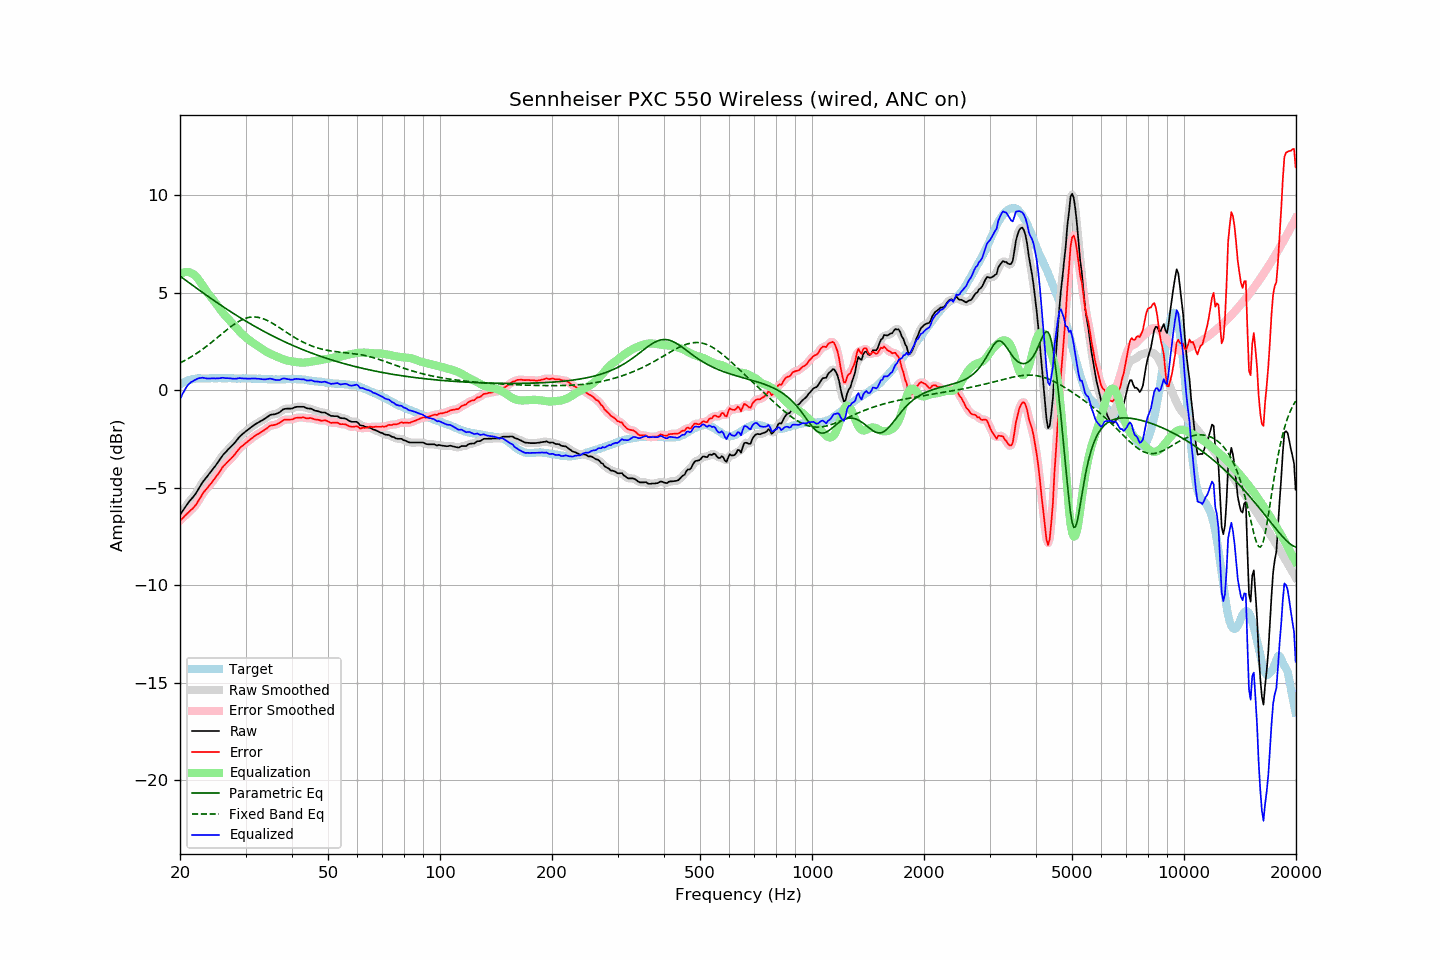

The data file committed next to this chart (first rows):
frequency, raw, error, smoothed, error_smoothed, equalization, parametric_eq, fixed_band_eq, equalized_raw, equalized_smoothed, target
20.00, -6.40, -6.68, -6.40, -6.68, 5.93, 5.84, 1.39, -0.46, -0.47, 0.28
20.20, -6.28, -6.61, -6.27, -6.61, 5.98, 5.78, 1.43, -0.29, -0.29, 0.33
20.40, -6.15, -6.54, -6.15, -6.53, 6.02, 5.72, 1.48, -0.13, -0.13, 0.38
20.61, -6.03, -6.44, -6.03, -6.45, 6.05, 5.66, 1.52, 0.02, 0.02, 0.41
20.81, -5.90, -6.37, -5.91, -6.37, 6.06, 5.60, 1.56, 0.15, 0.15, 0.46
21.02, -5.79, -6.29, -5.79, -6.29, 6.05, 5.54, 1.61, 0.27, 0.26, 0.50
21.23, -5.69, -6.21, -5.68, -6.21, 6.03, 5.48, 1.66, 0.35, 0.35, 0.52
21.44, -5.58, -6.13, -5.59, -6.13, 6.00, 5.42, 1.71, 0.41, 0.41, 0.54
21.66, -5.50, -6.06, -5.49, -6.05, 5.96, 5.36, 1.76, 0.46, 0.46, 0.56
21.87, -5.39, -5.97, -5.39, -5.97, 5.90, 5.30, 1.81, 0.51, 0.51, 0.57
22.09, -5.27, -5.87, -5.27, -5.86, 5.82, 5.24, 1.86, 0.55, 0.55, 0.59
22.31, -5.13, -5.74, -5.14, -5.74, 5.72, 5.18, 1.92, 0.59, 0.58, 0.60
22.54, -5.00, -5.60, -5.00, -5.60, 5.61, 5.12, 1.98, 0.61, 0.61, 0.60
22.76, -4.86, -5.47, -4.86, -5.46, 5.49, 5.06, 2.03, 0.63, 0.63, 0.60
22.99, -4.73, -5.32, -4.73, -5.33, 5.36, 5.00, 2.09, 0.64, 0.63, 0.59
23.22, -4.62, -5.21, -4.62, -5.21, 5.24, 4.95, 2.15, 0.62, 0.62, 0.59
23.45, -4.51, -5.10, -4.51, -5.10, 5.12, 4.89, 2.21, 0.60, 0.61, 0.59
23.69, -4.42, -5.02, -4.41, -5.01, 5.01, 4.83, 2.28, 0.59, 0.60, 0.60
23.92, -4.30, -4.90, -4.31, -4.91, 4.90, 4.77, 2.34, 0.60, 0.60, 0.60
24.16, -4.20, -4.81, -4.20, -4.81, 4.80, 4.71, 2.41, 0.60, 0.60, 0.61
24.40, -4.09, -4.71, -4.10, -4.71, 4.70, 4.66, 2.47, 0.60, 0.60, 0.62
24.65, -3.99, -4.59, -3.99, -4.60, 4.59, 4.60, 2.54, 0.60, 0.60, 0.61
24.89, -3.88, -4.49, -3.88, -4.49, 4.48, 4.54, 2.61, 0.60, 0.60, 0.61
25.14, -3.76, -4.37, -3.76, -4.38, 4.36, 4.49, 2.67, 0.60, 0.60, 0.61
25.39, -3.64, -4.26, -3.64, -4.26, 4.25, 4.43, 2.74, 0.61, 0.61, 0.62
25.65, -3.53, -4.14, -3.52, -4.13, 4.14, 4.37, 2.81, 0.61, 0.62, 0.62
25.91, -3.40, -4.00, -3.41, -4.01, 4.03, 4.32, 2.88, 0.63, 0.62, 0.61
26.16, -3.29, -3.90, -3.30, -3.91, 3.93, 4.26, 2.95, 0.63, 0.62, 0.60
26.43, -3.22, -3.82, -3.21, -3.81, 3.83, 4.21, 3.02, 0.61, 0.62, 0.60
26.69, -3.13, -3.73, -3.12, -3.73, 3.74, 4.15, 3.08, 0.61, 0.61, 0.60
26.96, -3.04, -3.65, -3.04, -3.65, 3.65, 4.10, 3.15, 0.61, 0.61, 0.61
27.23, -2.96, -3.57, -2.96, -3.57, 3.56, 4.05, 3.21, 0.60, 0.60, 0.61
27.50, -2.88, -3.49, -2.88, -3.49, 3.47, 3.99, 3.27, 0.59, 0.59, 0.61
27.77, -2.79, -3.40, -2.79, -3.40, 3.38, 3.94, 3.33, 0.58, 0.58, 0.60
28.05, -2.70, -3.30, -2.70, -3.30, 3.29, 3.89, 3.39, 0.58, 0.58, 0.60
28.33, -2.60, -3.19, -2.60, -3.19, 3.19, 3.84, 3.44, 0.59, 0.59, 0.59
28.62, -2.50, -3.09, -2.50, -3.09, 3.10, 3.78, 3.49, 0.60, 0.60, 0.59
28.90, -2.40, -2.99, -2.40, -2.99, 3.01, 3.73, 3.54, 0.62, 0.61, 0.60
29.19, -2.32, -2.90, -2.32, -2.91, 2.93, 3.68, 3.58, 0.61, 0.61, 0.59
29.48, -2.24, -2.85, -2.24, -2.84, 2.85, 3.63, 3.62, 0.60, 0.60, 0.61
29.78, -2.18, -2.77, -2.17, -2.77, 2.77, 3.58, 3.66, 0.59, 0.60, 0.59
30.08, -2.11, -2.71, -2.11, -2.71, 2.70, 3.53, 3.69, 0.59, 0.59, 0.60
30.38, -2.05, -2.64, -2.05, -2.64, 2.63, 3.48, 3.71, 0.59, 0.59, 0.59
30.68, -1.99, -2.58, -1.98, -2.57, 2.57, 3.44, 3.73, 0.58, 0.59, 0.59
30.99, -1.92, -2.51, -1.92, -2.51, 2.51, 3.39, 3.74, 0.59, 0.59, 0.59
31.30, -1.86, -2.45, -1.85, -2.44, 2.45, 3.34, 3.75, 0.59, 0.59, 0.59
31.61, -1.80, -2.38, -1.80, -2.38, 2.39, 3.29, 3.75, 0.59, 0.59, 0.59
31.93, -1.74, -2.32, -1.74, -2.33, 2.33, 3.25, 3.75, 0.60, 0.59, 0.59
32.24, -1.69, -2.27, -1.69, -2.27, 2.28, 3.20, 3.74, 0.58, 0.59, 0.58
32.57, -1.65, -2.23, -1.64, -2.23, 2.23, 3.15, 3.72, 0.58, 0.58, 0.58
32.89, -1.60, -2.18, -1.60, -2.18, 2.17, 3.11, 3.70, 0.58, 0.57, 0.58
33.22, -1.56, -2.13, -1.55, -2.13, 2.11, 3.06, 3.68, 0.56, 0.56, 0.57
33.55, -1.50, -2.07, -1.51, -2.07, 2.06, 3.02, 3.65, 0.55, 0.55, 0.57
33.89, -1.46, -2.01, -1.45, -2.02, 2.00, 2.97, 3.62, 0.55, 0.55, 0.56
34.23, -1.40, -1.96, -1.39, -1.95, 1.95, 2.93, 3.58, 0.56, 0.56, 0.57
34.57, -1.34, -1.89, -1.33, -1.89, 1.91, 2.89, 3.54, 0.57, 0.58, 0.55
34.92, -1.28, -1.83, -1.29, -1.84, 1.87, 2.84, 3.50, 0.59, 0.58, 0.55
35.27, -1.26, -1.81, -1.26, -1.81, 1.83, 2.80, 3.45, 0.58, 0.57, 0.55
35.62, -1.25, -1.79, -1.24, -1.79, 1.80, 2.76, 3.40, 0.55, 0.55, 0.55
35.97, -1.24, -1.78, -1.23, -1.78, 1.76, 2.72, 3.35, 0.53, 0.53, 0.55
... 635 more rows
